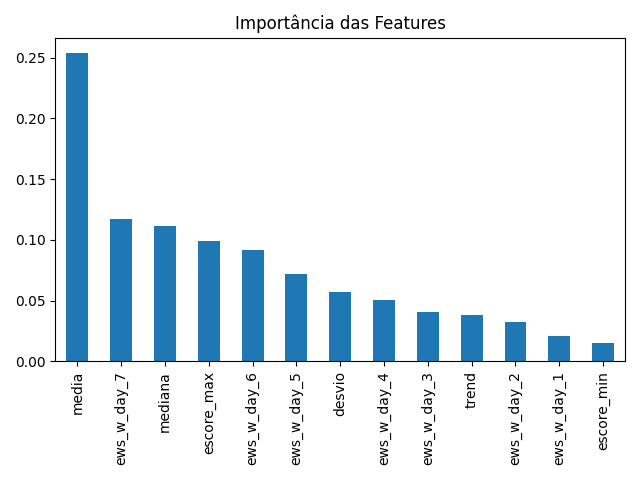

The data file committed next to this chart (first rows):
, 0
media, 0.2536
ews_w_day_7, 0.1175
mediana, 0.1111
escore_max, 0.09886
ews_w_day_6, 0.09196
ews_w_day_5, 0.07197
desvio, 0.05711
ews_w_day_4, 0.0508
ews_w_day_3, 0.04089
trend, 0.03814
ews_w_day_2, 0.03268
ews_w_day_1, 0.02073
escore_min, 0.0147
